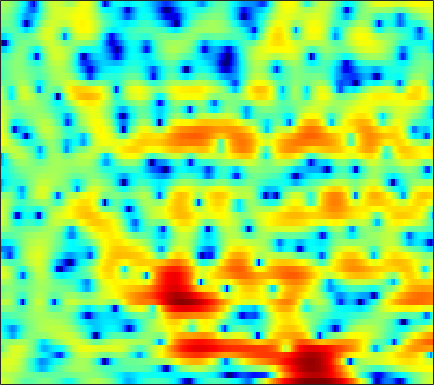

The data file committed next to this chart (first rows):
3.6378, 3.4122, 3.0497, 2.6073, 2.223, 1.6572, 1.0298, 0.53314, -0.13016, -0.75077, -1.277, -1.5702, -1.781, -1.7551, -1.6185, -1.3309, -0.99657, -0.75831, -0.46882, -0.26683, -0.16695, -0.18392, -0.31369, -0.57744
2.197, 2.189, 2.128, 2.009, 1.883, 1.674, 1.421, 1.207, 0.8954, 0.5681, 0.2344, -0.01027, -0.3242, -0.6162, -0.8154, -1.051, -1.243, -1.362, -1.484, -1.558, -1.595, -1.599, -1.575, -1.531
3.032, 3.256, 3.434, 3.483, 3.436, 3.273, 2.993, 2.705, 2.217, 1.603, 0.8559, 0.2039, -0.8055, -1.984, -2.985, -4.467, -6.066, -7.243, -8.493, -8.899, -8.306, -7.467, -6.181, -4.913
3.343, 3.583, 3.809, 3.917, 3.919, 3.811, 3.563, 3.289, 2.785, 2.121, 1.284, 0.5302, -0.6491, -2.053, -3.258, -5.076, -7.081, -8.588, -10.15, -10.65, -10.01, -9.186, -7.987, -6.932
1.474, 1.96, 2.587, 3.115, 3.421, 3.687, 3.775, 3.726, 3.504, 3.116, 2.568, 2.057, 1.255, 0.3251, -0.4293, -1.48, -2.567, -3.349, -4.318, -5.162, -5.937, -6.5, -7.329, -8.388
-2.814, -0.8827, 0.926, 2.162, 2.833, 3.46, 3.837, 3.976, 3.964, 3.741, 3.313, 2.857, 2.052, 0.9967, 0.04283, -1.462, -3.226, -4.679, -6.708, -8.355, -8.936, -8.662, -7.885, -7.127
0.1819, 0.2645, 0.4064, 0.5731, 0.7005, 0.8871, 1.108, 1.283, 1.49, 1.625, 1.63, 1.528, 1.214, 0.6507, 0.05171, -1.019, -2.449, -3.754, -5.604, -6.909, -6.788, -5.861, -4.27, -2.772
-2.578, -3.497, -4.956, -6.741, -8.184, -9.576, -9.147, -7.743, -5.622, -3.763, -2.306, -1.466, -0.6202, -0.06334, 0.2006, 0.3876, 0.4606, 0.4831, 0.5384, 0.6314, 0.7854, 0.9557, 1.269, 1.658
-4.877, -5.631, -6.912, -8.494, -9.746, -10.9, -10.46, -9.175, -7.093, -5.153, -3.52, -2.512, -1.415, -0.5522, -0.02797, 0.5385, 0.9974, 1.276, 1.576, 1.815, 2.018, 2.151, 2.306, 2.434
-5.013, -4.871, -4.77, -4.691, -4.601, -4.403, -4.091, -3.757, -3.198, -2.539, -1.849, -1.342, -0.7074, -0.1275, 0.2615, 0.7215, 1.098, 1.329, 1.568, 1.744, 1.875, 1.947, 1.996, 1.985
-3.789, -3.256, -2.738, -2.375, -2.176, -1.983, -1.815, -1.682, -1.455, -1.174, -0.8492, -0.5658, -0.1552, 0.2727, 0.5818, 0.9503, 1.24, 1.384, 1.496, 1.514, 1.45, 1.354, 1.185, 1.009
-0.2238, 0.06786, 0.2997, 0.3071, 0.1613, -0.1756, -0.6567, -1.077, -1.629, -1.971, -1.932, -1.579, -0.8096, 0.08693, 0.7187, 1.407, 1.853, 2.032, 2.04, 1.75, 1.137, 0.497, -0.4955, -1.46
2.482, 2.615, 2.6, 2.308, 1.869, 0.9162, -0.607, -2.301, -5.802, -12.47, -18.86, -10.01, -4.334, -1.143, 0.4541, 1.889, 2.755, 3.064, 3.042, 2.522, 1.45, 0.1913, -2.364, -6.678
-0.01567, 0.4744, 0.829, 0.8741, 0.713, 0.2135, -0.5822, -1.294, -2.303, -3.072, -3.244, -2.818, -1.793, -0.6382, 0.1591, 1.033, 1.632, 1.884, 1.924, 1.698, 1.248, 0.74, -0.1019, -0.9113
-1.207, -0.5499, -0.02096, 0.1766, 0.1614, -0.0364, -0.3296, -0.5633, -0.8599, -1.058, -1.056, -0.915, -0.6034, -0.1783, 0.1691, 0.6162, 0.9738, 1.162, 1.292, 1.278, 1.109, 0.9072, 0.6001, 0.2663
1.567, 1.612, 1.516, 1.225, 0.8739, 0.2778, -0.4452, -1.05, -1.785, -2.295, -2.414, -2.227, -1.648, -0.856, -0.2461, 0.4874, 1.053, 1.349, 1.59, 1.603, 1.402, 1.167, 0.7434, 0.2062
4.55, 4.131, 3.473, 2.658, 1.909, 0.6512, -1.052, -2.727, -5.755, -10.26, -13.38, -10.11, -5.493, -2.381, -0.7249, 0.8253, 1.842, 2.314, 2.56, 2.444, 2.009, 1.447, 0.3966, -0.9154
4.259, 3.679, 2.862, 2.037, 1.373, 0.3876, -0.7252, -1.67, -3.07, -4.289, -4.481, -3.785, -2.09, -0.2915, 0.8465, 2.017, 2.79, 3.09, 3.109, 2.728, 1.933, 0.9829, -0.7965, -3.166
0.1103, -0.6061, -1.476, -2.161, -2.462, -2.524, -2.245, -1.927, -1.404, -0.7539, -0.03567, 0.5533, 1.411, 2.226, 2.76, 3.333, 3.664, 3.731, 3.581, 3.094, 2.233, 1.377, -0.1192, -2.084
-6.985, -8.088, -10.25, -13.34, -14.84, -12.13, -8.2, -5.848, -3.362, -1.452, 0.02862, 0.964, 2.004, 2.811, 3.291, 3.753, 4, 4.043, 3.919, 3.546, 2.939, 2.357, 1.366, 0.1632
-11.59, -11.11, -11.39, -12.11, -12.17, -10.52, -7.849, -5.931, -3.675, -1.859, -0.3881, 0.5347, 1.524, 2.294, 2.75, 3.187, 3.451, 3.535, 3.484, 3.279, 2.916, 2.518, 1.891, 1.13
-7.059, -6.652, -6.162, -5.681, -5.254, -4.514, -3.67, -2.933, -1.933, -0.9905, -0.1115, 0.4727, 1.136, 1.707, 2.051, 2.4, 2.635, 2.741, 2.761, 2.679, 2.47, 2.223, 1.81, 1.271
-1.88, -1.931, -1.959, -1.927, -1.854, -1.708, -1.492, -1.266, -0.9274, -0.534, -0.116, 0.1801, 0.5683, 0.9195, 1.14, 1.401, 1.609, 1.726, 1.855, 1.903, 1.88, 1.821, 1.604, 1.27
1.556, 1.188, 0.6648, 0.1203, -0.2892, -0.7991, -1.158, -1.358, -1.455, -1.367, -1.184, -0.9951, -0.7385, -0.5575, -0.4366, -0.3001, -0.1542, -0.01394, 0.2556, 0.5899, 0.9538, 1.204, 1.452, 1.549
3.725, 3, 1.867, 0.4861, -0.7124, -2.445, -4.131, -5.093, -5.445, -4.914, -4.069, -3.498, -3.04, -2.98, -3.154, -3.67, -4.235, -4.382, -3.964, -2.762, -1.277, -0.2692, 0.924, 1.81
4.444, 3.532, 2.001, 0.01583, -1.873, -5.325, -10.74, -18.28, -18.16, -10.44, -7.063, -5.671, -4.864, -4.88, -5.568, -7.613, -11.9, -19.69, -17.99, -8.608, -4.22, -2.075, -0.03805, 1.397
4.066, 3.323, 2.11, 0.6885, -0.5061, -2.209, -3.813, -4.723, -5.197, -5.053, -4.517, -4.117, -3.716, -3.598, -3.731, -4.082, -4.563, -4.647, -4.259, -3.135, -1.889, -0.9977, -0.0008485, 0.6431
3.35, 2.87, 2.157, 1.327, 0.6149, -0.3462, -1.375, -2.015, -2.712, -3.046, -2.974, -2.705, -2.06, -1.412, -0.9057, -0.329, 0.1575, 0.4499, 0.7957, 1.007, 1.084, 0.9733, 0.5182, -0.2889
0.6801, 0.6493, 0.6301, 0.3775, 0.002018, -0.8394, -2.163, -3.479, -5.848, -8.011, -7.961, -6.109, -3.275, -0.9784, 0.4059, 1.772, 2.794, 3.287, 3.716, 3.783, 3.51, 3.015, 1.853, 0.02401
-8.4, -6.189, -4.221, -3.183, -2.857, -3.073, -3.907, -5.136, -7.387, -10.03, -9.779, -7.395, -4.082, -1.498, 0.01743, 1.542, 2.631, 3.209, 3.68, 3.865, 3.749, 3.477, 2.866, 2.014
-9.559, -7.96, -6.199, -4.937, -4.328, -3.827, -3.639, -3.6, -3.633, -3.499, -3.087, -2.515, -1.602, -0.5677, 0.1495, 1.021, 1.709, 2.127, 2.511, 2.731, 2.777, 2.727, 2.541, 2.255
-5.964, -5.658, -5.052, -4.374, -3.897, -3.289, -2.801, -2.444, -2.045, -1.646, -1.244, -0.916, -0.4673, -0.004011, 0.3206, 0.7284, 1.091, 1.316, 1.571, 1.745, 1.859, 1.893, 1.893, 1.834
-5.407, -5.173, -4.606, -3.846, -3.228, -2.471, -1.794, -1.366, -0.8714, -0.477, -0.1706, -0.009126, 0.1701, 0.2761, 0.3526, 0.4102, 0.4885, 0.5423, 0.6571, 0.8015, 0.9815, 1.109, 1.272, 1.391
-8.862, -7.713, -5.555, -3.632, -2.444, -1.212, -0.2449, 0.2424, 0.7342, 0.991, 1.093, 1.048, 0.8758, 0.5442, 0.2402, -0.2168, -0.673, -0.901, -1.008, -0.7886, -0.3116, 0.1159, 0.6619, 1.099
-10.39, -7.347, -3.633, -1.182, 0.08787, 1.299, 2.033, 2.391, 2.602, 2.58, 2.332, 2.039, 1.407, 0.5476, -0.38, -1.941, -4.045, -5.741, -7.053, -5.758, -3.329, -1.742, -0.1007, 0.9236
2.137, 2.093, 2.256, 2.543, 2.713, 2.82, 2.72, 2.577, 2.203, 1.743, 1.159, 0.6612, -0.06751, -0.9602, -1.795, -3.418, -5.765, -8.263, -10.76, -8.033, -4.378, -2.243, -0.4804, 0.555
5.406, 4.82, 4.011, 3.164, 2.506, 1.552, 0.6115, -0.2073, -1.301, -2.529, -3.716, -4.502, -4.955, -4.79, -4.31, -3.72, -3.194, -2.854, -2.247, -1.464, -0.6012, 0.08155, 0.6923, 0.9672
6.127, 5.057, 3.443, 1.543, -0.01334, -2.072, -3.841, -4.929, -6.328, -8.175, -11.6, -16.46, -24.04, -12.03, -7.986, -4.527, -2.346, -1.095, 0.1218, 1.032, 1.696, 1.958, 2.211, 2.09
5.814, 4.43, 2.089, -1.009, -4.122, -10.18, -19.45, -15.34, -10.6, -8.701, -8.08, -7.909, -7.128, -5.524, -3.988, -2.005, -0.3363, 0.6537, 1.661, 2.37, 2.804, 2.933, 2.86, 2.537
5.055, 3.924, 2.086, -0.1056, -1.945, -4.404, -6.012, -6.211, -5.585, -4.529, -3.583, -2.958, -2.085, -1.206, -0.5625, 0.3015, 1.083, 1.554, 2.058, 2.349, 2.416, 2.367, 2.023, 1.486
4.03, 3.316, 2.265, 1.182, 0.4006, -0.4864, -1.147, -1.392, -1.469, -1.322, -1.023, -0.7386, -0.3433, 0.09044, 0.3798, 0.7322, 1.001, 1.141, 1.256, 1.208, 1.002, 0.7816, 0.3172, -0.3137
3.26, 2.708, 1.96, 1.259, 0.8035, 0.3421, 0.06176, -0.04463, -0.01419, 0.08834, 0.2613, 0.4115, 0.5733, 0.6946, 0.7678, 0.7885, 0.7411, 0.6684, 0.4698, 0.2029, -0.1476, -0.5405, -1.083, -1.75
2.957, 2.234, 1.24, 0.3238, -0.1732, -0.4666, -0.2848, 0.02306, 0.5336, 1.048, 1.435, 1.614, 1.723, 1.646, 1.504, 1.225, 0.8948, 0.624, 0.2386, -0.1535, -0.6203, -1.082, -1.879, -2.888
3.078, 1.845, -0.3728, -3.369, -5.71, -6.109, -3.253, -1.086, 0.9999, 2.389, 3.174, 3.425, 3.387, 2.962, 2.392, 1.434, 0.412, -0.2308, -0.6263, -0.6543, -0.6385, -0.6928, -1.324, -2.747
1.643, 0.8379, -0.8934, -3.361, -5.269, -5.436, -2.713, -0.6407, 1.431, 2.7, 3.336, 3.429, 3.009, 1.964, 0.6849, -1.938, -6.237, -11.05, -11.53, -6.041, -2.885, -1.564, -0.6693, -0.5605
-1.658, -1.234, -0.9946, -0.9273, -0.8463, -0.5414, -0.008668, 0.4703, 1.076, 1.485, 1.605, 1.474, 0.9579, -0.0003158, -1, -2.726, -4.715, -5.914, -6.046, -4.655, -2.941, -1.88, -0.7598, 0.01877
-3.118, -2.327, -1.512, -0.9131, -0.5469, -0.1285, 0.214, 0.421, 0.6071, 0.6805, 0.5868, 0.3987, 0.02243, -0.4916, -0.9416, -1.536, -2.005, -2.189, -2.159, -1.813, -1.24, -0.7356, -0.09323, 0.5039
-2.686, -2.106, -1.434, -0.859, -0.4957, -0.1095, 0.1769, 0.31, 0.373, 0.2958, 0.08406, -0.1593, -0.5762, -1.035, -1.374, -1.742, -1.922, -1.903, -1.675, -1.225, -0.638, -0.1575, 0.4668, 1.021
-2.168, -1.776, -1.256, -0.7573, -0.4153, -0.03402, 0.256, 0.385, 0.4076, 0.2389, -0.1344, -0.5616, -1.343, -2.31, -3.079, -4.014, -4.463, -4.295, -3.449, -2.227, -0.9656, -0.1029, 0.8848, 1.651
-3.032, -2.799, -2.335, -1.732, -1.236, -0.5834, -0.04377, 0.2506, 0.4289, 0.3282, -0.09997, -0.6725, -1.868, -3.735, -5.793, -10.08, -17.55, -15.21, -8.09, -4.01, -1.36, 0.09548, 1.516, 2.486
-7.494, -7.83, -7.292, -5.763, -4.405, -2.755, -1.482, -0.7889, -0.1856, 0.0544, -0.06676, -0.3901, -1.121, -2.22, -3.289, -4.802, -5.668, -5.279, -3.566, -1.519, 0.2699, 1.332, 2.394, 3.087
-14.81, -22.81, -19.58, -10.96, -7.586, -4.7, -2.816, -1.873, -1.03, -0.5617, -0.3594, -0.3321, -0.3975, -0.5025, -0.5423, -0.506, -0.2556, 0.1005, 0.786, 1.573, 2.332, 2.775, 3.188, 3.31
-7.352, -7.346, -6.759, -5.503, -4.451, -3.197, -2.298, -1.853, -1.569, -1.513, -1.555, -1.558, -1.435, -1.084, -0.6597, 0.05708, 0.8585, 1.481, 2.273, 2.982, 3.528, 3.816, 3.943, 3.724
-2.857, -2.525, -2.171, -1.886, -1.748, -1.724, -1.974, -2.363, -3.231, -4.489, -6.026, -7.06, -7.441, -6.26, -4.836, -2.815, -1.005, 0.1653, 1.479, 2.533, 3.316, 3.738, 4.023, 3.983
-0.885, -0.7844, -0.7653, -0.929, -1.184, -1.76, -2.648, -3.601, -5.323, -7.822, -11.72, -16.48, -23.63, -14.5, -10.44, -6.843, -4.241, -2.673, -0.9248, 0.4891, 1.627, 2.276, 2.93, 3.323
0.1647, 0.09971, -0.1036, -0.4709, -0.873, -1.601, -2.567, -3.467, -4.894, -6.562, -8.273, -9.388, -10.22, -10.07, -9.429, -8.08, -6.401, -5.035, -3.234, -1.562, -0.105, 0.8112, 1.807, 2.546
0.9977, 0.947, 0.7286, 0.3473, -0.06138, -0.7519, -1.627, -2.391, -3.562, -4.893, -6.351, -7.543, -9.239, -11.04, -12.21, -12.47, -10.41, -8.18, -5.301, -2.888, -0.9595, 0.2214, 1.448, 2.351
1.541, 1.594, 1.457, 1.093, 0.696, 0.01859, -0.7997, -1.49, -2.497, -3.603, -4.903, -6.077, -8.128, -11.13, -14.49, -17.7, -12.4, -8.586, -4.907, -2.265, -0.3273, 0.786, 1.912, 2.688
